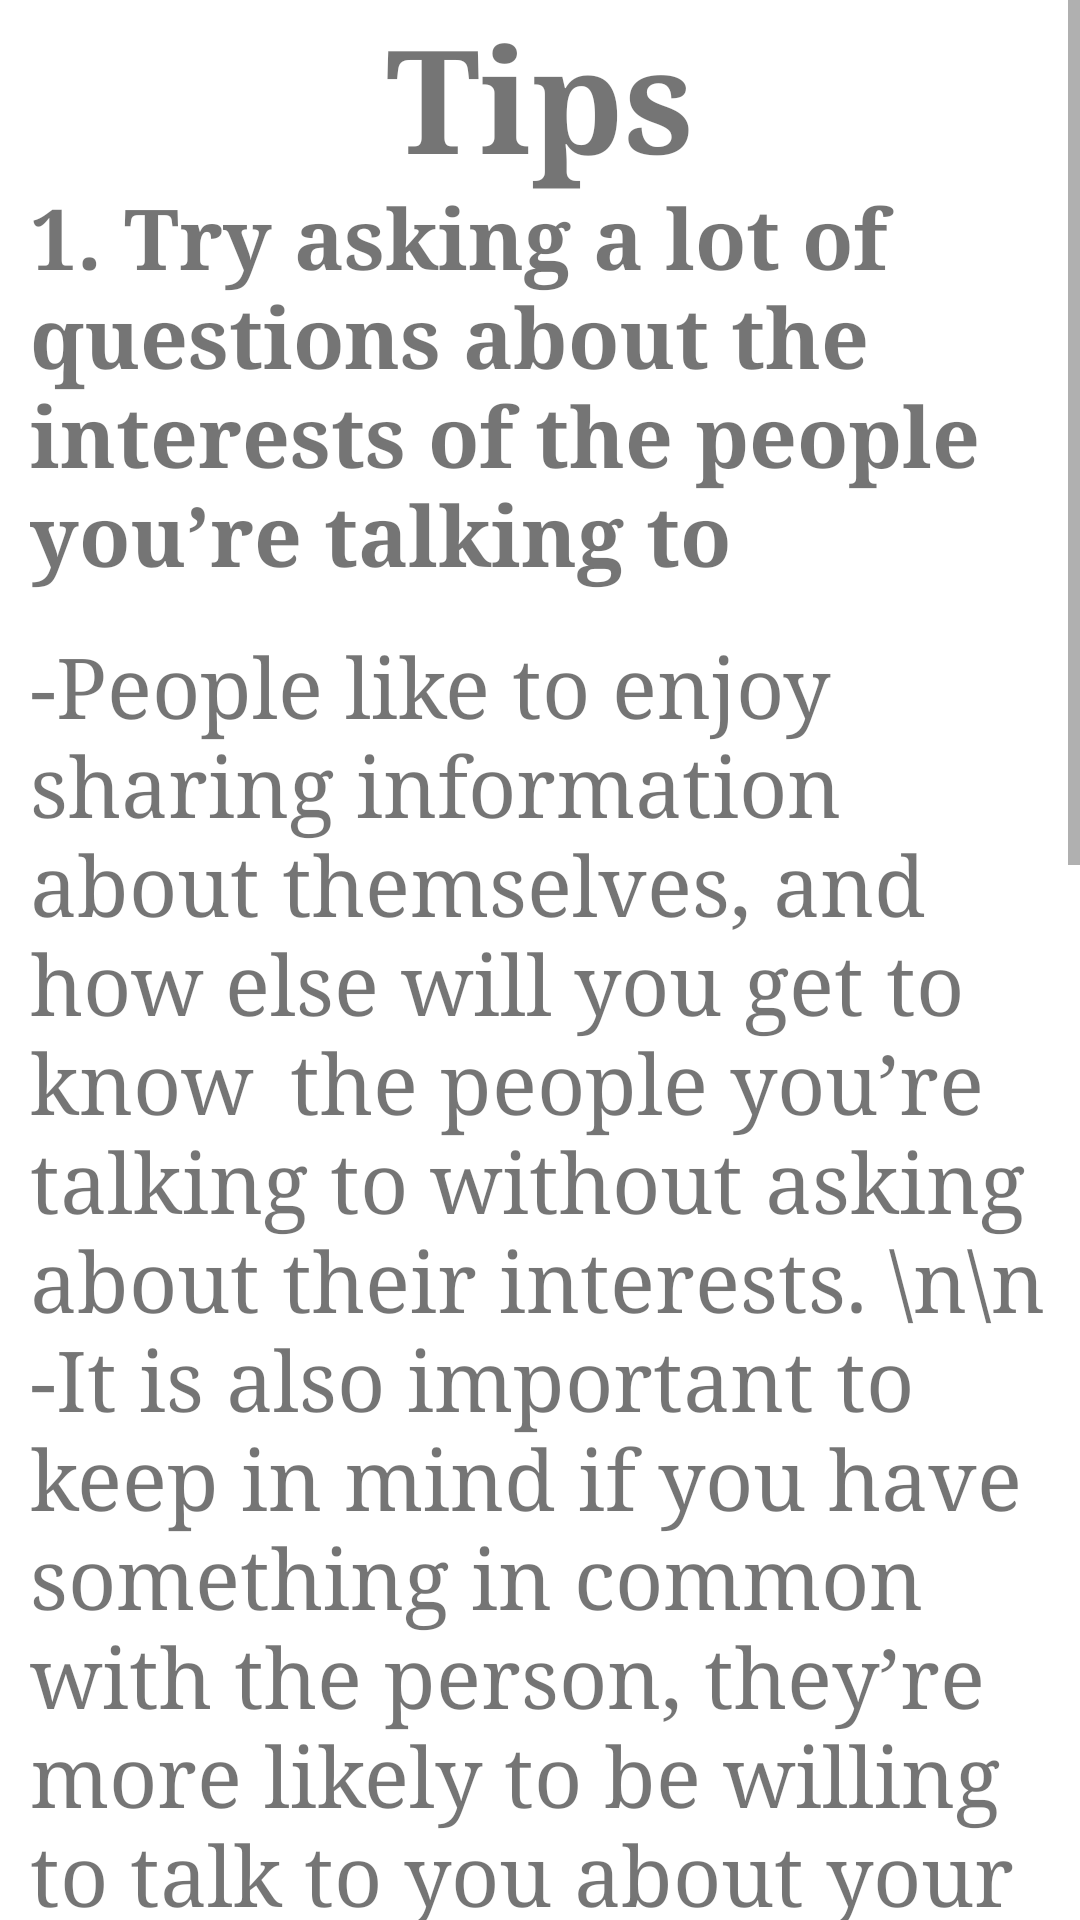

Android layout source for this screen:
<!-- AndroidManifest.xml: application theme Theme.ConvoStarters -->
<!-- res/layout/fragment_communication.xml -->
<?xml version="1.0" encoding="utf-8"?>
<FrameLayout xmlns:android="http://schemas.android.com/apk/res/android"
    xmlns:tools="http://schemas.android.com/tools"
    android:layout_width="match_parent"
    android:layout_height="match_parent"
    tools:context=".fragments.CommunicationFragment">

    <ScrollView
        android:layout_width="fill_parent"
        android:layout_height="fill_parent"
        android:fillViewport="true">

    <RelativeLayout
        android:layout_width="match_parent"
        android:layout_height="match_parent">

        <TextView
            android:layout_width="match_parent"
            android:layout_height="match_parent"
            android:textSize="48sp"
            android:gravity="center_horizontal"
            android:textStyle="bold"
            android:textAlignment="center"
            android:typeface="serif"
            android:text="Tips" />

        <TextView
            android:layout_width="match_parent"
            android:layout_height="match_parent"
            android:layout_marginLeft="10dp"
            android:layout_marginRight="10dp"
            android:layout_marginTop="60dp"
            android:textStyle="bold"
            android:text="1. Try asking a lot of questions about the interests of the people you’re talking to"
            android:textSize="28sp"
            android:typeface="serif" />

        <TextView
            android:layout_width="match_parent"
            android:layout_height="match_parent"
            android:layout_marginLeft="10dp"
            android:layout_marginRight="10dp"
            android:layout_marginTop="210dp"
            android:layout_marginBottom="20dp"
            android:text="-People like to enjoy sharing information about themselves, and how else will you get to 	know 	the people you’re talking to without asking about their interests. \n\n

-It is also important to keep in mind if you have something in common with the person, they’re 	more likely to be willing to talk to you about your common interests. "
            android:textSize="28sp"
            android:typeface="serif" />
        <TextView
            android:layout_width="match_parent"
            android:layout_height="match_parent"
            android:layout_marginLeft="10dp"
            android:layout_marginRight="10dp"
            android:layout_marginTop="720dp"
            android:layout_marginBottom="20dp"
            android:textStyle="bold"
            android:text="2. Try avoiding yes or no questions"
            android:textSize="28sp"
            android:typeface="serif" />
        <TextView
            android:layout_width="match_parent"
            android:layout_height="match_parent"
            android:layout_marginLeft="10dp"
            android:layout_marginRight="10dp"
            android:layout_marginTop="800dp"
            android:layout_marginBottom="20dp"
            android:text="-For a more interesting conversation you should try your best to primarily ask questions that cannot be answered with just one word."
            android:textSize="28sp"
            android:typeface="serif" />
        <TextView
            android:layout_width="match_parent"
            android:layout_height="match_parent"
            android:layout_marginLeft="10dp"
            android:layout_marginRight="10dp"
            android:layout_marginTop="1020dp"
            android:layout_marginBottom="20dp"
            android:textStyle="bold"
            android:text="3. Have an open body language "
            android:textSize="28sp"
            android:typeface="serif" />
        <TextView
            android:layout_width="match_parent"
            android:layout_height="match_parent"
            android:layout_marginLeft="10dp"
            android:layout_marginRight="10dp"
            android:layout_marginTop="1100dp"
            android:layout_marginBottom="20dp"
            android:text="-Having an open body language helps inform the person you’re talking to that you are open. \n\n

-Having an open posture means facing the person, smiling, or nodding \n\n

-Maintain good eye contact "
            android:textSize="28sp"
            android:typeface="serif" />
    </RelativeLayout>

    </ScrollView>
</FrameLayout>
<!-- resources referenced by this layout -->
<resources>
  <style name="Theme.ConvoStarters" parent="Theme.MaterialComponents.DayNight.DarkActionBar">
          
          <item name="colorPrimary">#155E7E</item>
          <item name="colorPrimaryVariant">#0C3E54</item>
          <item name="colorOnPrimary">@color/white</item>
          
          <item name="colorSecondary">@color/teal_200</item>
          <item name="colorSecondaryVariant">@color/teal_700</item>
          <item name="colorOnSecondary">@color/black</item>
          
          <item name="android:statusBarColor" tools:targetApi="l">?attr/colorPrimaryVariant</item>
          
      </style>
  <!-- not gathered from this repository: default colours our renderer supplied (Android Studio template values) -->
  <color name="teal_200">#FF03DAC5</color>
  <color name="teal_700">#FF018786</color>
  <color name="black">#FF000000</color>
  <color name="white">#FFFFFFFF</color>
</resources>
